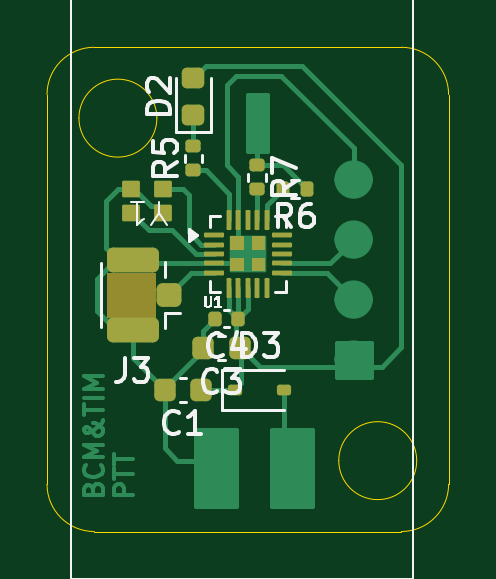
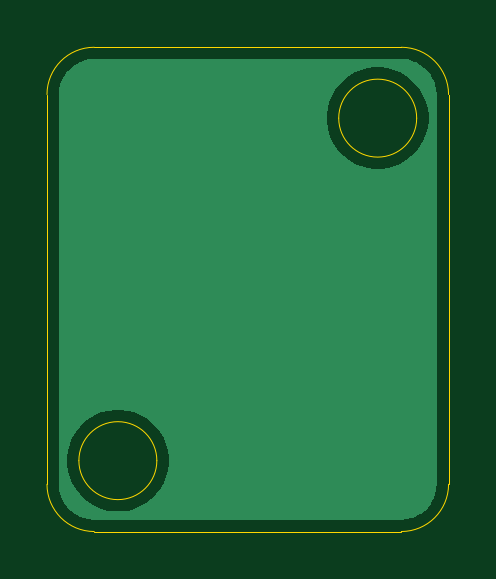
Circuit board: 11 layer files. Board 17.0 x 20.5 mm.
- bottom_copper: ptt-switch-B_Cu.gbr (7248 bytes)
- bottom_mask: ptt-switch-B_Mask.gbr (460 bytes)
- paste: ptt-switch-B_Paste.gbr (455 bytes)
- bottom_silk: ptt-switch-B_Silkscreen.gbr (456 bytes)
- outline: ptt-switch-Edge_Cuts.gbr (1157 bytes)
- top_copper: ptt-switch-F_Cu.gbr (17428 bytes)
- top_mask: ptt-switch-F_Mask.gbr (4942 bytes)
- paste: ptt-switch-F_Paste.gbr (3854 bytes)
- top_silk: ptt-switch-F_Silkscreen.gbr (14739 bytes)
- drill: ptt-switch-NPTH.drl (264 bytes)
- drill: ptt-switch-PTH.drl (260 bytes)

=== bottom_copper: ptt-switch-B_Cu.gbr ===
%TF.GenerationSoftware,KiCad,Pcbnew,10.0.5*%
%TF.CreationDate,2026-11-11T17:25:29-08:00*%
%TF.ProjectId,ptt-switch,7074742d-7377-4697-9463-682e6b696361,rev?*%
%TF.SameCoordinates,Original*%
%TF.FileFunction,Copper,L2,Bot*%
%TF.FilePolarity,Positive*%
%FSLAX46Y46*%
G04 Gerber Fmt 4.6, Leading zero omitted, Abs format (unit mm)*
G04 Created by KiCad (PCBNEW 10.0.5) date 2026-11-11 17:25:29*
%MOMM*%
%LPD*%
G01*
G04 APERTURE LIST*
G04 APERTURE END LIST*
%TA.AperFunction,Conductor*%
%TO.N,GND*%
G36*
X152504418Y-121500816D02*
G01*
X152704561Y-121515130D01*
X152722063Y-121517647D01*
X152913795Y-121559355D01*
X152930760Y-121564336D01*
X153114611Y-121632909D01*
X153130694Y-121640253D01*
X153247495Y-121704032D01*
X153302908Y-121734290D01*
X153317791Y-121743855D01*
X153474864Y-121861438D01*
X153488235Y-121873024D01*
X153626975Y-122011764D01*
X153638561Y-122025135D01*
X153756144Y-122182208D01*
X153765709Y-122197091D01*
X153859743Y-122369300D01*
X153867093Y-122385394D01*
X153935661Y-122569234D01*
X153940645Y-122586209D01*
X153982351Y-122777931D01*
X153984869Y-122795442D01*
X153999184Y-122995580D01*
X153999500Y-123004427D01*
X153999500Y-139495572D01*
X153999184Y-139504419D01*
X153984869Y-139704557D01*
X153982351Y-139722068D01*
X153940645Y-139913790D01*
X153935661Y-139930765D01*
X153867093Y-140114605D01*
X153859743Y-140130699D01*
X153765709Y-140302908D01*
X153756144Y-140317791D01*
X153638561Y-140474864D01*
X153626975Y-140488235D01*
X153488235Y-140626975D01*
X153474864Y-140638561D01*
X153317791Y-140756144D01*
X153302908Y-140765709D01*
X153130699Y-140859743D01*
X153114605Y-140867093D01*
X152930765Y-140935661D01*
X152913790Y-140940645D01*
X152722068Y-140982351D01*
X152704557Y-140984869D01*
X152523779Y-140997799D01*
X152504417Y-140999184D01*
X152495572Y-140999500D01*
X139504428Y-140999500D01*
X139495582Y-140999184D01*
X139473622Y-140997613D01*
X139295442Y-140984869D01*
X139277931Y-140982351D01*
X139086209Y-140940645D01*
X139069234Y-140935661D01*
X138885394Y-140867093D01*
X138869300Y-140859743D01*
X138697091Y-140765709D01*
X138682208Y-140756144D01*
X138525135Y-140638561D01*
X138511764Y-140626975D01*
X138373024Y-140488235D01*
X138361438Y-140474864D01*
X138243855Y-140317791D01*
X138234290Y-140302908D01*
X138140256Y-140130699D01*
X138132909Y-140114611D01*
X138064336Y-139930760D01*
X138059354Y-139913790D01*
X138017648Y-139722068D01*
X138015130Y-139704556D01*
X138014612Y-139697317D01*
X138000816Y-139504418D01*
X138000500Y-139495572D01*
X138000500Y-138359041D01*
X149349500Y-138359041D01*
X149349500Y-138640958D01*
X149386295Y-138920439D01*
X149459259Y-139192743D01*
X149567135Y-139453179D01*
X149567140Y-139453190D01*
X149681492Y-139651252D01*
X149708088Y-139697317D01*
X149879700Y-139920965D01*
X149879704Y-139920970D01*
X150079029Y-140120295D01*
X150079033Y-140120298D01*
X150079035Y-140120300D01*
X150302683Y-140291912D01*
X150302690Y-140291916D01*
X150546809Y-140432859D01*
X150546814Y-140432861D01*
X150546817Y-140432863D01*
X150807261Y-140540742D01*
X151079558Y-140613704D01*
X151359049Y-140650500D01*
X151359056Y-140650500D01*
X151640944Y-140650500D01*
X151640951Y-140650500D01*
X151920442Y-140613704D01*
X152192739Y-140540742D01*
X152453183Y-140432863D01*
X152697317Y-140291912D01*
X152920965Y-140120300D01*
X153120300Y-139920965D01*
X153291912Y-139697317D01*
X153432863Y-139453183D01*
X153540742Y-139192739D01*
X153613704Y-138920442D01*
X153650500Y-138640951D01*
X153650500Y-138359049D01*
X153613704Y-138079558D01*
X153540742Y-137807261D01*
X153432863Y-137546817D01*
X153432861Y-137546814D01*
X153432859Y-137546809D01*
X153291916Y-137302690D01*
X153291912Y-137302683D01*
X153120300Y-137079035D01*
X153120298Y-137079033D01*
X153120295Y-137079029D01*
X152920970Y-136879704D01*
X152920965Y-136879700D01*
X152697317Y-136708088D01*
X152697311Y-136708084D01*
X152697309Y-136708083D01*
X152453190Y-136567140D01*
X152453179Y-136567135D01*
X152192743Y-136459259D01*
X151920439Y-136386295D01*
X151640958Y-136349500D01*
X151640951Y-136349500D01*
X151359049Y-136349500D01*
X151359041Y-136349500D01*
X151079560Y-136386295D01*
X150807256Y-136459259D01*
X150546820Y-136567135D01*
X150546809Y-136567140D01*
X150302690Y-136708083D01*
X150302682Y-136708089D01*
X150079029Y-136879704D01*
X149879704Y-137079029D01*
X149708089Y-137302682D01*
X149708083Y-137302690D01*
X149567140Y-137546809D01*
X149567135Y-137546820D01*
X149459259Y-137807256D01*
X149386295Y-138079560D01*
X149349500Y-138359041D01*
X138000500Y-138359041D01*
X138000500Y-123859041D01*
X138349500Y-123859041D01*
X138349500Y-124140958D01*
X138386295Y-124420439D01*
X138459259Y-124692743D01*
X138567135Y-124953179D01*
X138567140Y-124953190D01*
X138708083Y-125197309D01*
X138708088Y-125197317D01*
X138879700Y-125420965D01*
X138879704Y-125420970D01*
X139079029Y-125620295D01*
X139079033Y-125620298D01*
X139079035Y-125620300D01*
X139302683Y-125791912D01*
X139302690Y-125791916D01*
X139546809Y-125932859D01*
X139546814Y-125932861D01*
X139546817Y-125932863D01*
X139807261Y-126040742D01*
X140079558Y-126113704D01*
X140359049Y-126150500D01*
X140359056Y-126150500D01*
X140640944Y-126150500D01*
X140640951Y-126150500D01*
X140920442Y-126113704D01*
X141192739Y-126040742D01*
X141453183Y-125932863D01*
X141697317Y-125791912D01*
X141920965Y-125620300D01*
X142120300Y-125420965D01*
X142291912Y-125197317D01*
X142432863Y-124953183D01*
X142540742Y-124692739D01*
X142613704Y-124420442D01*
X142650500Y-124140951D01*
X142650500Y-123859049D01*
X142613704Y-123579558D01*
X142540742Y-123307261D01*
X142432863Y-123046817D01*
X142432861Y-123046814D01*
X142432859Y-123046809D01*
X142291916Y-122802690D01*
X142291912Y-122802683D01*
X142120300Y-122579035D01*
X142120298Y-122579033D01*
X142120295Y-122579029D01*
X141920970Y-122379704D01*
X141917557Y-122377085D01*
X141697317Y-122208088D01*
X141697311Y-122208084D01*
X141697309Y-122208083D01*
X141453190Y-122067140D01*
X141453179Y-122067135D01*
X141192743Y-121959259D01*
X140920439Y-121886295D01*
X140640958Y-121849500D01*
X140640951Y-121849500D01*
X140359049Y-121849500D01*
X140359041Y-121849500D01*
X140079560Y-121886295D01*
X139807256Y-121959259D01*
X139546820Y-122067135D01*
X139546809Y-122067140D01*
X139302690Y-122208083D01*
X139302682Y-122208089D01*
X139079029Y-122379704D01*
X138879704Y-122579029D01*
X138874195Y-122586209D01*
X138713644Y-122795443D01*
X138708089Y-122802682D01*
X138708083Y-122802690D01*
X138567140Y-123046809D01*
X138567135Y-123046820D01*
X138459259Y-123307256D01*
X138386295Y-123579560D01*
X138349500Y-123859041D01*
X138000500Y-123859041D01*
X138000500Y-123004427D01*
X138000816Y-122995581D01*
X138014612Y-122802690D01*
X138015130Y-122795436D01*
X138017646Y-122777938D01*
X138059356Y-122586200D01*
X138064335Y-122569242D01*
X138132911Y-122385382D01*
X138140251Y-122369310D01*
X138234294Y-122197083D01*
X138243850Y-122182214D01*
X138361443Y-122025128D01*
X138373017Y-122011771D01*
X138511771Y-121873017D01*
X138525128Y-121861443D01*
X138682214Y-121743850D01*
X138697083Y-121734294D01*
X138869310Y-121640251D01*
X138885382Y-121632911D01*
X139069242Y-121564335D01*
X139086200Y-121559356D01*
X139277938Y-121517646D01*
X139295436Y-121515130D01*
X139495582Y-121500816D01*
X139504428Y-121500500D01*
X139565892Y-121500500D01*
X152434108Y-121500500D01*
X152495572Y-121500500D01*
X152504418Y-121500816D01*
G37*
%TD.AperFunction*%
%TD*%
M02*

=== bottom_mask: ptt-switch-B_Mask.gbr ===
%TF.GenerationSoftware,KiCad,Pcbnew,10.0.5*%
%TF.CreationDate,2026-11-11T17:25:31-08:00*%
%TF.ProjectId,ptt-switch,7074742d-7377-4697-9463-682e6b696361,rev?*%
%TF.SameCoordinates,Original*%
%TF.FileFunction,Soldermask,Bot*%
%TF.FilePolarity,Negative*%
%FSLAX46Y46*%
G04 Gerber Fmt 4.6, Leading zero omitted, Abs format (unit mm)*
G04 Created by KiCad (PCBNEW 10.0.5) date 2026-11-11 17:25:31*
%MOMM*%
%LPD*%
G01*
G04 APERTURE LIST*
G04 APERTURE END LIST*
M02*

=== paste: ptt-switch-B_Paste.gbr ===
%TF.GenerationSoftware,KiCad,Pcbnew,10.0.5*%
%TF.CreationDate,2026-11-11T17:25:29-08:00*%
%TF.ProjectId,ptt-switch,7074742d-7377-4697-9463-682e6b696361,rev?*%
%TF.SameCoordinates,Original*%
%TF.FileFunction,Paste,Bot*%
%TF.FilePolarity,Positive*%
%FSLAX46Y46*%
G04 Gerber Fmt 4.6, Leading zero omitted, Abs format (unit mm)*
G04 Created by KiCad (PCBNEW 10.0.5) date 2026-11-11 17:25:29*
%MOMM*%
%LPD*%
G01*
G04 APERTURE LIST*
G04 APERTURE END LIST*
M02*

=== bottom_silk: ptt-switch-B_Silkscreen.gbr ===
%TF.GenerationSoftware,KiCad,Pcbnew,10.0.5*%
%TF.CreationDate,2026-11-11T17:25:30-08:00*%
%TF.ProjectId,ptt-switch,7074742d-7377-4697-9463-682e6b696361,rev?*%
%TF.SameCoordinates,Original*%
%TF.FileFunction,Legend,Bot*%
%TF.FilePolarity,Positive*%
%FSLAX46Y46*%
G04 Gerber Fmt 4.6, Leading zero omitted, Abs format (unit mm)*
G04 Created by KiCad (PCBNEW 10.0.5) date 2026-11-11 17:25:30*
%MOMM*%
%LPD*%
G01*
G04 APERTURE LIST*
G04 APERTURE END LIST*
M02*

=== outline: ptt-switch-Edge_Cuts.gbr ===
%TF.GenerationSoftware,KiCad,Pcbnew,10.0.5*%
%TF.CreationDate,2026-11-11T17:25:31-08:00*%
%TF.ProjectId,ptt-switch,7074742d-7377-4697-9463-682e6b696361,rev?*%
%TF.SameCoordinates,Original*%
%TF.FileFunction,Profile,NP*%
%FSLAX46Y46*%
G04 Gerber Fmt 4.6, Leading zero omitted, Abs format (unit mm)*
G04 Created by KiCad (PCBNEW 10.0.5) date 2026-11-11 17:25:31*
%MOMM*%
%LPD*%
G01*
G04 APERTURE LIST*
%TA.AperFunction,Profile*%
%ADD10C,0.050000*%
%TD*%
G04 APERTURE END LIST*
D10*
X137500000Y-123000000D02*
X137500000Y-123000000D01*
G75*
G02*
X139500000Y-121000000I2000000J0D01*
G01*
X152500000Y-121000000D01*
G75*
G02*
X154500000Y-123000000I0J-2000000D01*
G01*
X154500000Y-139500000D01*
G75*
G02*
X152500000Y-141500000I-2000000J0D01*
G01*
X139500000Y-141500000D01*
G75*
G02*
X137500000Y-139500000I0J2000000D01*
G01*
X137500000Y-123000000D01*
X142150000Y-124000000D02*
G75*
G02*
X138850000Y-124000000I-1650000J0D01*
G01*
X138850000Y-124000000D02*
G75*
G02*
X142150000Y-124000000I1650000J0D01*
G01*
X153150000Y-138500000D02*
G75*
G02*
X149850000Y-138500000I-1650000J0D01*
G01*
X149850000Y-138500000D02*
G75*
G02*
X153150000Y-138500000I1650000J0D01*
G01*
M02*

=== top_copper: ptt-switch-F_Cu.gbr (17428 bytes, source omitted) ===
=== top_mask: ptt-switch-F_Mask.gbr ===
%TF.GenerationSoftware,KiCad,Pcbnew,10.0.5*%
%TF.CreationDate,2026-11-11T17:25:30-08:00*%
%TF.ProjectId,ptt-switch,7074742d-7377-4697-9463-682e6b696361,rev?*%
%TF.SameCoordinates,Original*%
%TF.FileFunction,Soldermask,Top*%
%TF.FilePolarity,Negative*%
%FSLAX46Y46*%
G04 Gerber Fmt 4.6, Leading zero omitted, Abs format (unit mm)*
G04 Created by KiCad (PCBNEW 10.0.5) date 2026-11-11 17:25:30*
%MOMM*%
%LPD*%
G01*
G04 APERTURE LIST*
G04 Aperture macros list*
%AMRoundRect*
0 Rectangle with rounded corners*
0 $1 Rounding radius*
0 $2 $3 $4 $5 $6 $7 $8 $9 X,Y pos of 4 corners*
0 Add a 4 corners polygon primitive as box body*
4,1,4,$2,$3,$4,$5,$6,$7,$8,$9,$2,$3,0*
0 Add four circle primitives for the rounded corners*
1,1,$1+$1,$2,$3*
1,1,$1+$1,$4,$5*
1,1,$1+$1,$6,$7*
1,1,$1+$1,$8,$9*
0 Add four rect primitives between the rounded corners*
20,1,$1+$1,$2,$3,$4,$5,0*
20,1,$1+$1,$4,$5,$6,$7,0*
20,1,$1+$1,$6,$7,$8,$9,0*
20,1,$1+$1,$8,$9,$2,$3,0*%
G04 Aperture macros list end*
%ADD10C,0.100000*%
%ADD11RoundRect,0.218750X0.256250X-0.218750X0.256250X0.218750X-0.256250X0.218750X-0.256250X-0.218750X0*%
%ADD12RoundRect,0.135000X0.185000X-0.135000X0.185000X0.135000X-0.185000X0.135000X-0.185000X-0.135000X0*%
%ADD13RoundRect,0.225000X0.225000X0.250000X-0.225000X0.250000X-0.225000X-0.250000X0.225000X-0.250000X0*%
%ADD14RoundRect,0.112500X-0.187500X-0.112500X0.187500X-0.112500X0.187500X0.112500X-0.187500X0.112500X0*%
%ADD15RoundRect,0.070000X0.305000X0.280000X-0.305000X0.280000X-0.305000X-0.280000X0.305000X-0.280000X0*%
%ADD16RoundRect,0.050000X-0.375000X-0.050000X0.375000X-0.050000X0.375000X0.050000X-0.375000X0.050000X0*%
%ADD17RoundRect,0.050000X-0.050000X-0.375000X0.050000X-0.375000X0.050000X0.375000X-0.050000X0.375000X0*%
%ADD18RoundRect,0.140000X0.140000X0.170000X-0.140000X0.170000X-0.140000X-0.170000X0.140000X-0.170000X0*%
%ADD19RoundRect,0.135000X0.135000X0.185000X-0.135000X0.185000X-0.135000X-0.185000X0.135000X-0.185000X0*%
%ADD20RoundRect,0.250000X0.275000X0.250000X-0.275000X0.250000X-0.275000X-0.250000X0.275000X-0.250000X0*%
%ADD21RoundRect,0.250000X0.850000X0.275000X-0.850000X0.275000X-0.850000X-0.275000X0.850000X-0.275000X0*%
%ADD22RoundRect,0.135000X-0.185000X0.135000X-0.185000X-0.135000X0.185000X-0.135000X0.185000X0.135000X0*%
G04 APERTURE END LIST*
%TO.C,U1*%
D10*
X145300000Y-129050000D02*
X145800000Y-129050000D01*
X145800000Y-129550000D01*
X145300000Y-129550000D01*
X145300000Y-129050000D01*
G36*
X145300000Y-129050000D02*
G01*
X145800000Y-129050000D01*
X145800000Y-129550000D01*
X145300000Y-129550000D01*
X145300000Y-129050000D01*
G37*
X145300000Y-129948874D02*
X145801126Y-129948874D01*
X145801126Y-130450000D01*
X145300000Y-130450000D01*
X145300000Y-129948874D01*
G36*
X145300000Y-129948874D02*
G01*
X145801126Y-129948874D01*
X145801126Y-130450000D01*
X145300000Y-130450000D01*
X145300000Y-129948874D01*
G37*
X146200000Y-129049763D02*
X146700237Y-129049763D01*
X146700237Y-129550000D01*
X146200000Y-129550000D01*
X146200000Y-129049763D01*
G36*
X146200000Y-129049763D02*
G01*
X146700237Y-129049763D01*
X146700237Y-129550000D01*
X146200000Y-129550000D01*
X146200000Y-129049763D01*
G37*
X146200000Y-129950000D02*
X146700000Y-129950000D01*
X146700000Y-130450000D01*
X146200000Y-130450000D01*
X146200000Y-129950000D01*
G36*
X146200000Y-129950000D02*
G01*
X146700000Y-129950000D01*
X146700000Y-130450000D01*
X146200000Y-130450000D01*
X146200000Y-129950000D01*
G37*
%TO.C,J3*%
G36*
X140025000Y-130560000D02*
G01*
X142115000Y-130560000D01*
X142115000Y-132440000D01*
X140025000Y-132440000D01*
X140025000Y-130560000D01*
G37*
%TD*%
D11*
%TO.C,D2*%
X143700000Y-123887500D03*
X143700000Y-122312500D03*
%TD*%
D12*
%TO.C,R5*%
X143700000Y-126210000D03*
X143700000Y-125190000D03*
%TD*%
D13*
%TO.C,C1*%
X144025000Y-135500000D03*
X142475000Y-135500000D03*
%TD*%
D14*
%TO.C,D3*%
X147550000Y-135500000D03*
X145450000Y-135500000D03*
%TD*%
D15*
%TO.C,Y1*%
X142425000Y-127000000D03*
X142425000Y-128000000D03*
X141075000Y-127000000D03*
X141075000Y-128000000D03*
%TD*%
D16*
%TO.C,U1*%
X144550000Y-128950000D03*
X144550000Y-129350000D03*
X144550000Y-129750000D03*
X144550000Y-130150000D03*
X144550000Y-130550000D03*
D17*
X145200000Y-131200000D03*
X145600000Y-131200000D03*
X146000000Y-131200000D03*
X146400000Y-131200000D03*
X146800000Y-131200000D03*
D16*
X147450000Y-130550000D03*
X147450000Y-130150000D03*
X147450000Y-129750000D03*
X147450000Y-129350000D03*
X147450000Y-128950000D03*
D17*
X146800000Y-128300000D03*
X146400000Y-128300000D03*
X146000000Y-128300000D03*
X145600000Y-128300000D03*
X145200000Y-128300000D03*
%TD*%
D18*
%TO.C,C4*%
X145580000Y-132500000D03*
X144620000Y-132500000D03*
%TD*%
D19*
%TO.C,R6*%
X148510000Y-127000000D03*
X147490000Y-127000000D03*
%TD*%
D13*
%TO.C,C3*%
X145650000Y-133750000D03*
X144100000Y-133750000D03*
%TD*%
D20*
%TO.C,J3*%
X142650000Y-131500000D03*
D21*
X141125000Y-132975000D03*
X141125000Y-130025000D03*
%TD*%
D22*
%TO.C,R7*%
X146400000Y-125990000D03*
X146400000Y-127010000D03*
%TD*%
M02*

=== paste: ptt-switch-F_Paste.gbr (3854 bytes, source withheld) ===
=== top_silk: ptt-switch-F_Silkscreen.gbr (14739 bytes, source omitted) ===
=== drill: ptt-switch-NPTH.drl ===
M48
; DRILL file KiCad 10.0.5 date 2026-11-11T17:25:33
; FORMAT={-:-/ absolute / metric / decimal}
; #@! TF.CreationDate,2026-11-11T17:25:33-08:00
; #@! TF.GenerationSoftware,Kicad,Pcbnew,10.0.5
; #@! TF.FileFunction,NonPlated,1,2,NPTH
FMAT,2
METRIC
%
G90
G05
M30

=== drill: ptt-switch-PTH.drl ===
M48
; DRILL file KiCad 10.0.5 date 2026-11-11T17:25:33
; FORMAT={-:-/ absolute / metric / decimal}
; #@! TF.CreationDate,2026-11-11T17:25:33-08:00
; #@! TF.GenerationSoftware,Kicad,Pcbnew,10.0.5
; #@! TF.FileFunction,Plated,1,2,PTH
FMAT,2
METRIC
%
G90
G05
M30
